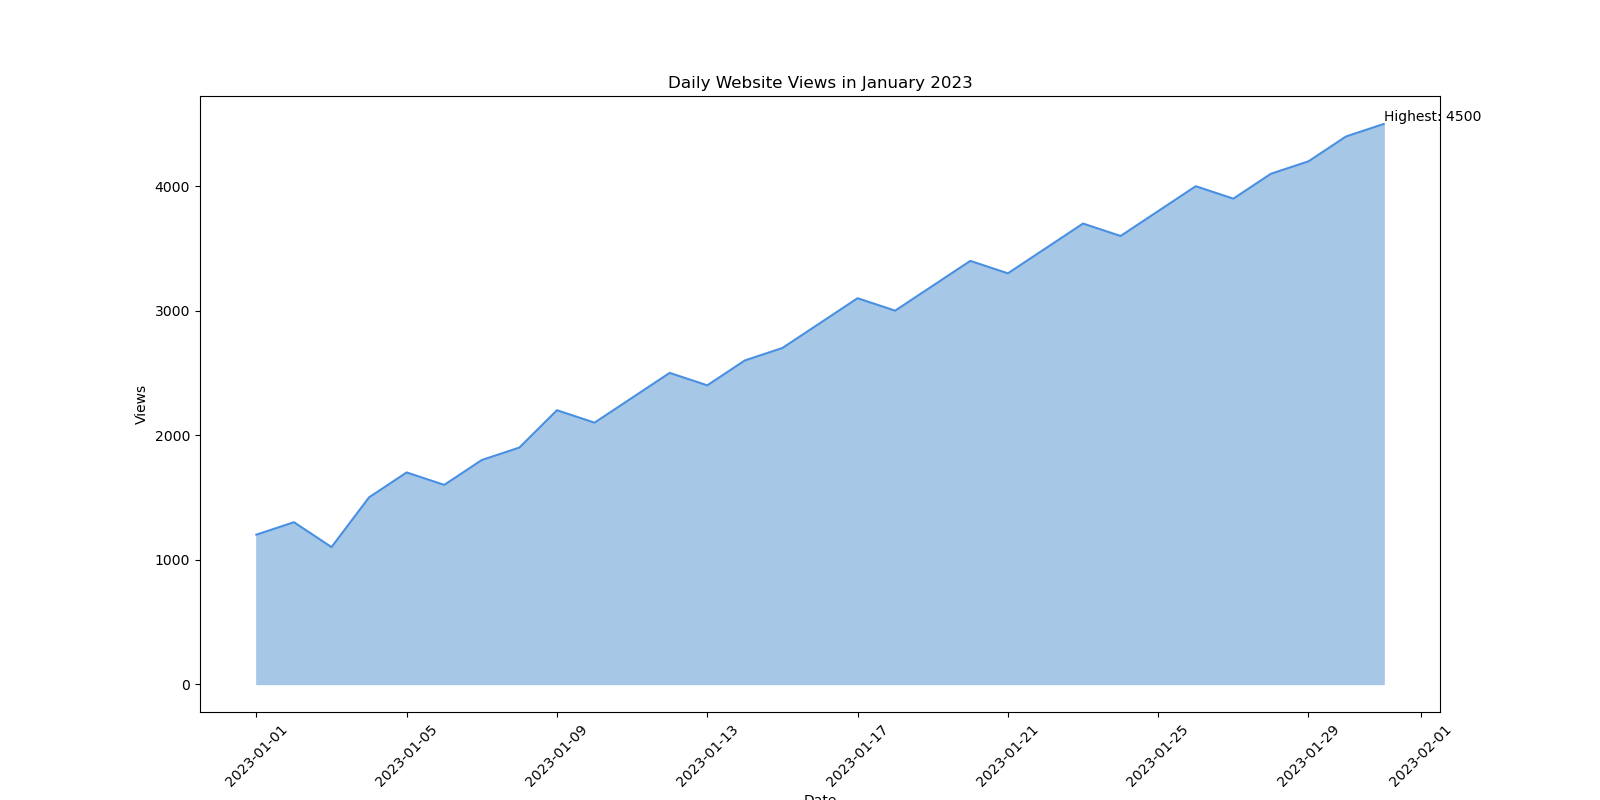

The file beside this chart, header and first rows:
Date, Views
2023-01-01, 1200
2023-01-02, 1300
2023-01-03, 1100
2023-01-04, 1500
2023-01-05, 1700
2023-01-06, 1600
2023-01-07, 1800
2023-01-08, 1900
2023-01-09, 2200
2023-01-10, 2100
2023-01-11, 2300
2023-01-12, 2500
2023-01-13, 2400
2023-01-14, 2600
2023-01-15, 2700
2023-01-16, 2900
2023-01-17, 3100
2023-01-18, 3000
2023-01-19, 3200
2023-01-20, 3400
2023-01-21, 3300
2023-01-22, 3500
2023-01-23, 3700
2023-01-24, 3600
2023-01-25, 3800
2023-01-26, 4000
2023-01-27, 3900
2023-01-28, 4100
2023-01-29, 4200
2023-01-30, 4400
2023-01-31, 4500
